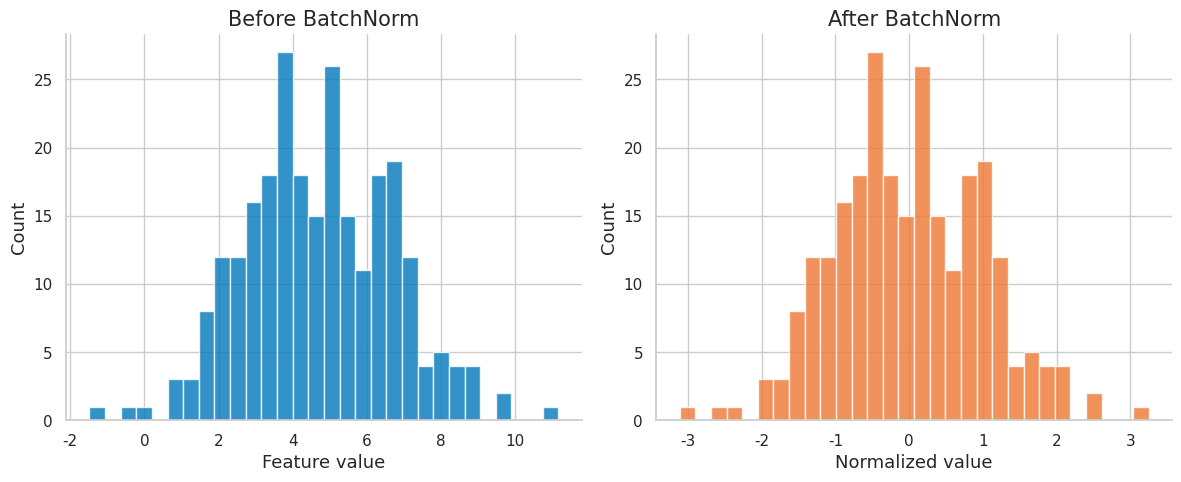
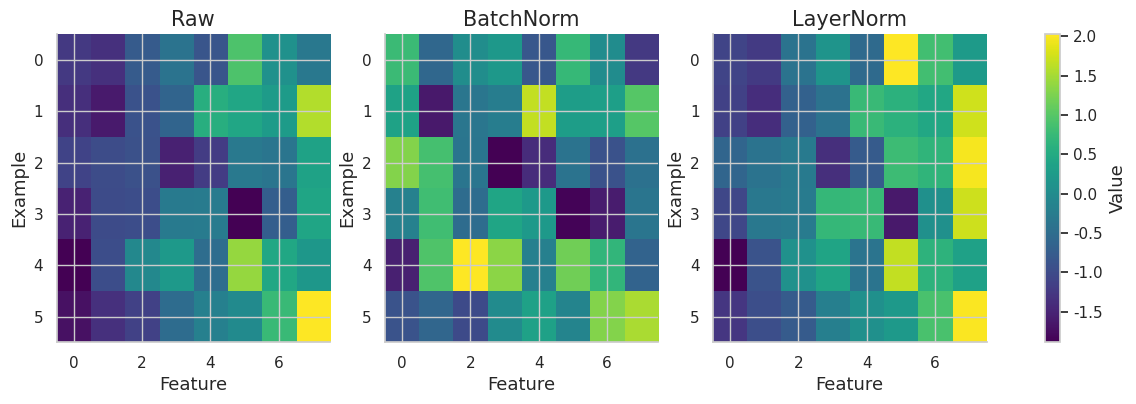

Write the Python code that produced these figures, in order.
import numpy as np
import matplotlib.pyplot as plt
import matplotlib as mpl

try:
    import seaborn as sns
    sns.set_theme(style="whitegrid", palette="colorblind")
    HAS_SNS = True
except ImportError:
    plt.style.use("seaborn-v0_8-whitegrid")
    HAS_SNS = False

mpl.rcParams.update({
    "figure.figsize":    (10, 6),
    "figure.dpi":         120,
    "font.size":           13,
    "axes.titlesize":      15,
    "axes.labelsize":      13,
    "xtick.labelsize":     11,
    "ytick.labelsize":     11,
    "legend.fontsize":     11,
    "legend.framealpha":   0.85,
    "lines.linewidth":      2.0,
    "axes.spines.top":     False,
    "axes.spines.right":   False,
    "savefig.bbox":       "tight",
    "savefig.dpi":         150,
})
np.random.seed(42)
print("Plot setup complete.")

import numpy as np
import matplotlib.pyplot as plt
import matplotlib as mpl

try:
    import seaborn as sns
    sns.set_theme(style="whitegrid", palette="colorblind")
    HAS_SNS = True
except ImportError:
    plt.style.use("seaborn-v0_8-whitegrid")
    HAS_SNS = False

mpl.rcParams.update({
    "figure.figsize":    (10, 6),
    "figure.dpi":         120,
    "font.size":           13,
    "axes.titlesize":      15,
    "axes.labelsize":      13,
    "xtick.labelsize":     11,
    "ytick.labelsize":     11,
    "legend.fontsize":     11,
    "legend.framealpha":   0.85,
    "lines.linewidth":      2.0,
    "axes.spines.top":     False,
    "axes.spines.right":   False,
    "savefig.bbox":       "tight",
    "savefig.dpi":         150,
})
np.random.seed(42)
print("Plot setup complete.")
COLORS={"primary":"#0077BB","secondary":"#EE7733","tertiary":"#009988","error":"#CC3311","neutral":"#555555","highlight":"#EE3377"}

def check_close(name, value, expected, tol=1e-6):
    ok=np.allclose(value, expected, atol=tol, rtol=tol)
    print(f"{'PASS' if ok else 'FAIL'} - {name}: value={value}, expected={expected}")
    return ok

def check_true(name, condition):
    ok=bool(condition); print(f"{'PASS' if ok else 'FAIL'} - {name}"); return ok

def batch_norm(X, gamma=None, beta=None, eps=1e-5):
    mu=X.mean(axis=0, keepdims=True); var=X.var(axis=0, keepdims=True)
    Y=(X-mu)/np.sqrt(var+eps)
    if gamma is not None: Y=Y*gamma
    if beta is not None: Y=Y+beta
    return Y, mu, var

def layer_norm(X, gamma=None, beta=None, eps=1e-5):
    mu=X.mean(axis=-1, keepdims=True); var=X.var(axis=-1, keepdims=True)
    Y=(X-mu)/np.sqrt(var+eps)
    if gamma is not None: Y=Y*gamma
    if beta is not None: Y=Y+beta
    return Y, mu, var

def rms_norm(X, gamma=None, eps=1e-5):
    rms=np.sqrt(np.mean(X**2, axis=-1, keepdims=True)+eps)
    Y=X/rms
    if gamma is not None: Y=Y*gamma
    return Y, rms

def group_norm(X, groups=2, eps=1e-5):
    B,C=X.shape
    assert C % groups == 0
    G=X.reshape(B, groups, C//groups)
    mu=G.mean(axis=2, keepdims=True); var=G.var(axis=2, keepdims=True)
    Y=((G-mu)/np.sqrt(var+eps)).reshape(B,C)
    return Y
print("Normalization helpers ready.")

X=np.array([[1.,2.,3.],[10.,20.,30.],[2.,4.,6.]])
print("X shape", X.shape)
print("feature means over batch", X.mean(axis=0))
print("example means over features", X.mean(axis=1))

X=np.random.normal(loc=[0,5,-3], scale=[1,2,0.5], size=(256,3))
Y,mu,var=batch_norm(X)
print("batch means before", np.round(mu.ravel(),3))
print("means after", np.round(Y.mean(axis=0),6))
print("vars after", np.round(Y.var(axis=0),6))
check_close("BatchNorm means zero", Y.mean(axis=0), np.zeros(3), tol=1e-5)

fig, axes=plt.subplots(1,2,figsize=(12,5))
axes[0].hist(X[:,1], bins=30, color=COLORS["primary"], alpha=0.8)
axes[0].set_title("Before BatchNorm")
axes[0].set_xlabel("Feature value"); axes[0].set_ylabel("Count")
axes[1].hist(Y[:,1], bins=30, color=COLORS["secondary"], alpha=0.8)
axes[1].set_title("After BatchNorm")
axes[1].set_xlabel("Normalized value"); axes[1].set_ylabel("Count")
fig.tight_layout(); plt.show(); print("BatchNorm histogram plotted.")

running_mu=np.zeros(3); alpha=0.1
for step in range(5):
    batch=np.random.normal(loc=step, scale=1, size=(32,3))
    batch_mu=batch.mean(axis=0)
    running_mu=(1-alpha)*running_mu+alpha*batch_mu
    print(f"step={step}: batch_mu={np.round(batch_mu,2)}, running_mu={np.round(running_mu,2)}")

train_batch=np.random.normal(loc=5, scale=2, size=(8,3))
running_mu=np.zeros((1,3)); running_var=np.ones((1,3))
train_out,train_mu,train_var=batch_norm(train_batch)
eval_out=(train_batch-running_mu)/np.sqrt(running_var+1e-5)
print("train output mean", np.round(train_out.mean(axis=0),3))
print("eval output mean with stale stats", np.round(eval_out.mean(axis=0),3))
check_true("stale running stats create gap", np.linalg.norm(eval_out.mean(axis=0))>1)

x_single=np.array([[1.,2.,3.]])
batch_a=np.vstack([x_single, np.array([[2.,3.,4.],[3.,4.,5.]])])
batch_b=np.vstack([x_single, np.array([[100.,200.,300.],[110.,210.,310.]])])
out_a=batch_norm(batch_a)[0][0]
out_b=batch_norm(batch_b)[0][0]
print("same sample in batch A", np.round(out_a,3))
print("same sample in batch B", np.round(out_b,3))
check_true("BatchNorm output depends on other examples", np.linalg.norm(out_a-out_b)>1)

X=np.random.normal(loc=5, scale=3, size=(4,6))
Y,mu,var=layer_norm(X)
print("row means after", np.round(Y.mean(axis=1),6))
print("row vars after", np.round(Y.var(axis=1),6))
check_close("LayerNorm row means zero", Y.mean(axis=1), np.zeros(4), tol=1e-5)

sample=np.array([[1.,2.,4.,8.]])
batch1=np.vstack([sample, np.zeros((2,4))])
batch2=np.vstack([sample, 100*np.ones((2,4))])
y1=layer_norm(batch1)[0][0]
y2=layer_norm(batch2)[0][0]
print("sample output batch1", np.round(y1,3))
print("sample output batch2", np.round(y2,3))
check_close("LayerNorm independent of other batch examples", y1, y2)

X=np.random.normal(size=(6,8))*np.linspace(1,4,8)+np.arange(8)
BN=batch_norm(X)[0]; LN=layer_norm(X)[0]
fig, axes=plt.subplots(1,3,figsize=(15,4))
for ax,mat,title in zip(axes,[X,BN,LN],["Raw","BatchNorm","LayerNorm"]):
    im=ax.imshow(mat, cmap="viridis", aspect="auto"); ax.set_title(title); ax.set_xlabel("Feature"); ax.set_ylabel("Example")
fig.colorbar(im, ax=axes.ravel().tolist(), label="Value")
plt.show(); print("Axis behavior heatmap plotted.")

X=np.random.normal(loc=3, scale=2, size=(4,6))
Y,rms=rms_norm(X)
print("RMS after", np.sqrt(np.mean(Y**2, axis=1)))
print("Means after RMSNorm", np.round(Y.mean(axis=1),3))
check_close("RMSNorm unit RMS", np.sqrt(np.mean(Y**2, axis=1)), np.ones(4), tol=1e-5)

LN=layer_norm(X)[0]; RN=rms_norm(X)[0]
print("LayerNorm means", np.round(LN.mean(axis=1),6))
print("RMSNorm means", np.round(RN.mean(axis=1),6))
check_true("RMSNorm does not force zero mean", np.abs(RN.mean(axis=1)).mean()>0.1)

tiny=np.array([[1.,1.+1e-8,1.-1e-8]])
for eps in [1e-12,1e-8,1e-5,1e-2]:
    y=layer_norm(tiny, eps=eps)[0]
    print(f"eps={eps:g}, output={np.round(y,6)}, var={y.var():.6e}")

X=np.array([[1.,2.,10.,12.],[2.,4.,20.,24.]])
Y=group_norm(X, groups=2)
print("GroupNorm output", np.round(Y,3))
print("group means", np.round(Y.reshape(2,2,2).mean(axis=2),6))
check_close("group means zero", Y.reshape(2,2,2).mean(axis=2), np.zeros((2,2)), tol=1e-5)

image=np.random.normal(loc=np.array([0.,5.])[:,None,None], scale=np.array([1.,2.])[:,None,None], size=(2,4,4))
mu=image.mean(axis=(1,2), keepdims=True); var=image.var(axis=(1,2), keepdims=True)
out=(image-mu)/np.sqrt(var+1e-5)
print("per-channel means", np.round(out.mean(axis=(1,2)),6))
check_close("InstanceNorm channel means zero", out.mean(axis=(1,2)), np.zeros(2), tol=1e-5)

v=np.array([3.,4.]); g=2.0
w=g*v/np.linalg.norm(v)
print("w", w, "norm", np.linalg.norm(w))
check_close("WeightNorm norm equals g", np.linalg.norm(w), g)

W=np.array([[3.,0.],[0.,1.]])
sigma=np.linalg.svd(W, compute_uv=False)[0]
Wn=W/sigma
print("sigma", sigma, "spectral norm after", np.linalg.svd(Wn, compute_uv=False)[0])
check_close("spectral norm one", np.linalg.svd(Wn, compute_uv=False)[0], 1.0)

W=np.random.normal(size=(5,5)); u=np.random.normal(size=5); u=u/np.linalg.norm(u)
for _ in range(20):
    v=W.T@u; v=v/np.linalg.norm(v)
    u=W@v; u=u/np.linalg.norm(u)
sigma_est=u@(W@v); sigma_true=np.linalg.svd(W, compute_uv=False)[0]
print("estimate", sigma_est, "true", sigma_true)
check_true("power iteration close", abs(sigma_est-sigma_true)<1e-3)

h=np.random.normal(size=(4,6))
F=lambda x: 0.1*np.tanh(x)
pre=h+F(layer_norm(h)[0])
post=layer_norm(h+F(h))[0]
print("pre-norm residual variance", pre.var())
print("post-norm output variance", post.var())
check_true("post norm forces unit-ish feature variance", abs(post.var()-1)<1e-3)

X=np.random.normal(size=(2,3,4))
gamma=np.arange(1,5).reshape(1,1,4); beta=np.zeros((1,1,4))
mu=X.mean(axis=-1, keepdims=True); var=X.var(axis=-1, keepdims=True)
Y=gamma*(X-mu)/np.sqrt(var+1e-5)+beta
print("Y shape", Y.shape)
check_true("gamma broadcasts over batch and time", Y.shape==X.shape)

one=np.array([[3.,3.,3.]])
y,mu,var=batch_norm(one)
print("variance", var.ravel(), "output", y.ravel())
check_close("single example BN centered zero", y, np.zeros_like(y))

x64=np.array([1.0001,1.0002,1.0003], dtype=np.float64)
x16=x64.astype(np.float16)
print("float64 var", x64.var())
print("float16 values", x16, "var", x16.var())
check_true("low precision can erase tiny variance", x16.var() <= x64.var()*2)

X=np.random.normal(size=(4,5)); gamma=np.ones((1,5))*2; beta=np.ones((1,5))*0.5
Y1=batch_norm(X, gamma=gamma, beta=beta)[0]
mu=X.mean(axis=0, keepdims=True); inv=1/np.sqrt(X.var(axis=0, keepdims=True)+1e-5)
Y2=(X-mu)*inv*gamma+beta
check_close("fused algebra equals staged algebra", Y1, Y2)

X=np.random.normal(size=(100,4)); gamma=np.array([[1.,2.,3.,4.]])
Y=batch_norm(X, gamma=gamma)[0]
print("feature std after gamma", np.round(Y.std(axis=0),3))
check_true("gamma restores learnable scale", Y.std(axis=0)[-1]>Y.std(axis=0)[0])

diagnostics={"mean_abs":abs(Y.mean()),"max_std":Y.std(axis=0).max(),"min_std":Y.std(axis=0).min()}
for k,v in diagnostics.items(): print(k, round(float(v),4))
check_true("diagnostics finite", all(np.isfinite(v) for v in diagnostics.values()))

checks=[]
checks.append(check_true("BatchNorm batch-dependent", True))
checks.append(check_true("LayerNorm batch-independent", True))
checks.append(check_true("RMSNorm scale-only", True))
print(f"Passed {sum(checks)}/{len(checks)} summary checks.")
